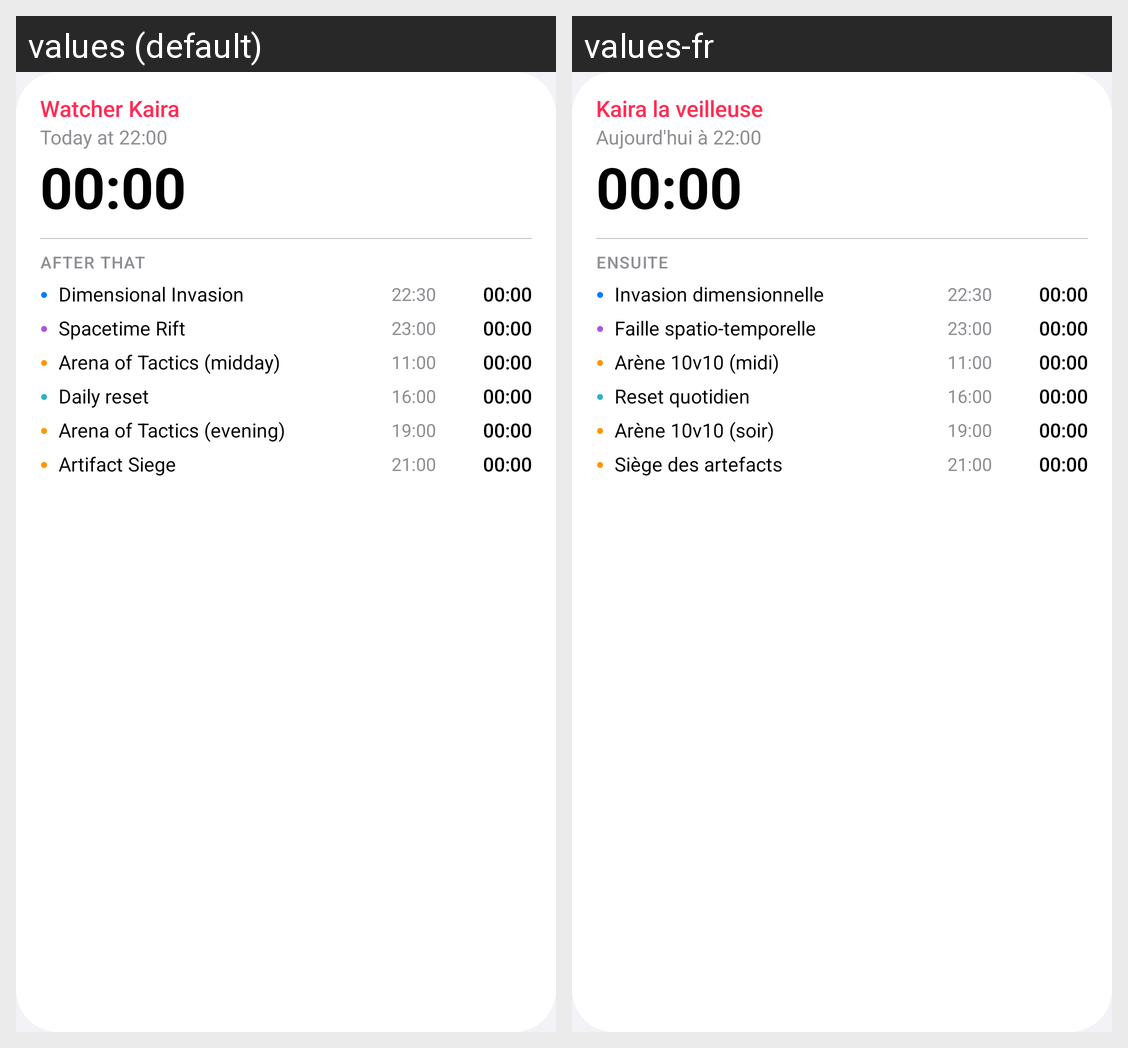

The same Android screen rendered under two of its app's locales, left to right. List the strings drawn on it with the default value and each locale's translation.
Android screen res/layout/widget.xml rendered under 2 locales, left to right: values (default), values-fr. Device: Nexus 5 (rendered at 1080×1920; each locale shown at half size, 540×960, under a caption strip naming it); theme AppTheme.
Strings drawn on this screen, with the default value and each locale's value (text and hints the layout hard-codes, and strings that could not be matched under every locale, appear in the picture but are not listed):

rule_3
  values: Watcher Kaira
  values-fr: Kaira la veilleuse

preview_hero_when
  values: Today at 22:00
  values-fr: Aujourd'hui à 22:00

after_that
  values: AFTER THAT
  values-fr: ENSUITE

rule_1
  values: Dimensional Invasion
  values-fr: Invasion dimensionnelle

rule_2
  values: Spacetime Rift
  values-fr: Faille spatio-temporelle

rule_7
  values: Arena of Tactics (midday)
  values-fr: Arène 10v10 (midi)

rule_9
  values: Daily reset
  values-fr: Reset quotidien

rule_8
  values: Arena of Tactics (evening)
  values-fr: Arène 10v10 (soir)

rule_4
  values: Artifact Siege
  values-fr: Siège des artefacts
